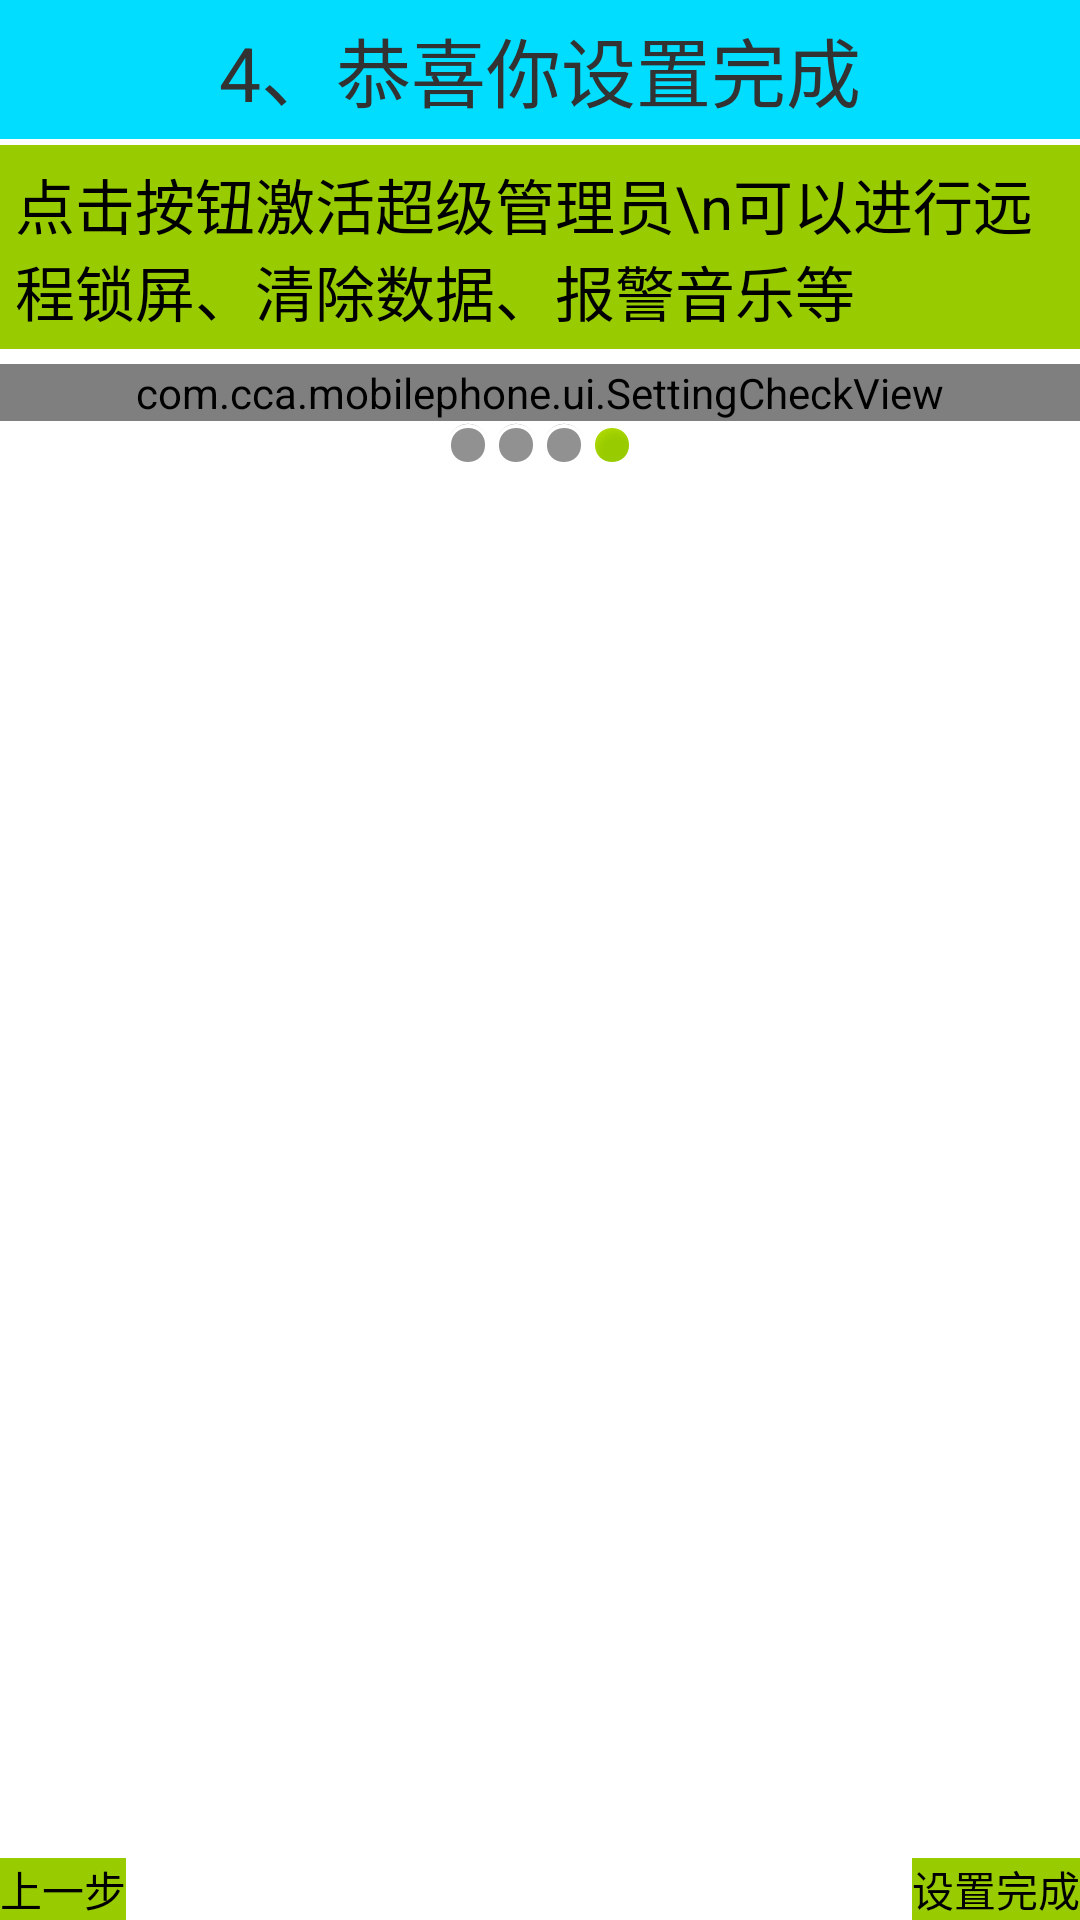

Here is an Android app screen rendered from its layout file. Give the layout XML and the strings, colors and styles it references.
<!-- AndroidManifest.xml: application theme AppTheme -->
<!-- res/layout/activity_setup4.xml -->
<?xml version="1.0" encoding="utf-8"?>
<LinearLayout xmlns:android="http://schemas.android.com/apk/res/android"
    xmlns:mobilephone="http://schemas.android.com/apk/res/com.cca.mobilephone"
    android:layout_width="match_parent"
    android:layout_height="match_parent"
    android:orientation="vertical" >
    <TextView 
       style="@style/text_setup_title"
        android:text="4、恭喜你设置完成"/>
    
       <Button 
       style="@style/text_setup_content"
       android:onClick="activeAdmin"
        android:text="点击按钮激活超级管理员\n可以进行远程锁屏、清除数据、报警音乐等"/>
    
    <com.cca.mobilephone.ui.SettingCheckView
        android:id="@+id/set_update_text"
        android:layout_width="match_parent"
        android:layout_marginTop="5dp" 
        android:layout_height="wrap_content"
        mobilephone:bigtitle="开启防盗保护" />
    <LinearLayout 
      		
      	  android:gravity="center"
          android:layout_width="match_parent"
          android:layout_height="wrap_content">
          
          <ImageView 
              android:src="@android:drawable/presence_invisible"
              android:layout_width="wrap_content"
              android:layout_height="wrap_content"
              />
          
          <ImageView 
                android:src="@android:drawable/presence_invisible"
            	android:layout_width="wrap_content"
              	android:layout_height="wrap_content"
              />
          <ImageView 
                android:src="@android:drawable/presence_invisible"
	            android:layout_width="wrap_content"
                android:layout_height="wrap_content"
              />
          <ImageView 
              android:src="@android:drawable/presence_online"
              android:layout_width="wrap_content"
              android:layout_height="wrap_content"
              />
      </LinearLayout>
      
      <RelativeLayout 
      	android:layout_width="match_parent"
      	android:layout_height="match_parent"    >
          
          <ImageView 
              android:background="@drawable/ic_action_phone_start"
              android:layout_width="70dp"
              android:layout_height="70dp"
              android:layout_centerInParent="true"/>
          <Button 
              style="@style/btn_next_setting"
                android:text="设置完成"
                android:onClick="next"
             />
           <Button 
            style="@style/btn_pre_setting"
            android:onClick="pre"
          />
          
      </RelativeLayout>

</LinearLayout>
<!-- resources referenced by this layout -->
<resources>
  <style name="btn_next_setting">
       
             <item name="android:layout_alignParentBottom">true</item>
            <item name="android:layout_alignParentRight">true</item>
           <item name="android:background">@android:color/holo_green_light</item>
           <item name="android:layout_width">wrap_content</item>
           <item name="android:layout_height">wrap_content</item>
            <item name="android:text">下一步</item>
             
      </style>
  <style name="btn_pre_setting">
       
             <item name="android:layout_alignParentBottom">true</item>
            <item name="android:layout_alignParentLeft">true</item>
           <item name="android:background">@android:color/holo_green_light</item>
           <item name="android:layout_width">wrap_content</item>
           <item name="android:layout_height">wrap_content</item>
            <item name="android:text">上一步</item>
          
      </style>
  <style name="text_setup_content">
          
           <item name="android:padding">5dp</item>
            <item name="android:layout_width">match_parent</item>
           <item name="android:layout_height">wrap_content</item>
           <item name="android:textSize">20sp</item>
           <item name="android:gravity">center_vertical</item>
           <item name="android:layout_marginTop">2dp</item>
           <item name="android:background">@android:color/holo_green_light</item>
      </style>
  <style name="text_setup_title">
        	<item name="android:textSize">25sp</item>
          <item name="android:gravity">center</item>
          <item name="android:background">@android:color/holo_blue_bright</item>
          <item name="android:padding">5dp</item>
          <item name="android:layout_width">match_parent</item>
          <item name="android:layout_height">wrap_content</item>
         
      </style>
  <style name="AppTheme" parent="AppBaseTheme">
          <item name="android:windowNoTitle">true</item>
          
      </style>
  <style name="AppBaseTheme" parent="android:Theme.Light">
          
      </style>
</resources>
